Labelled photos from "texas_tortoise_composite", an image-classification folder in csekharan/tortoise-predictor. The possible labels are: blank, other animal, tortoise.

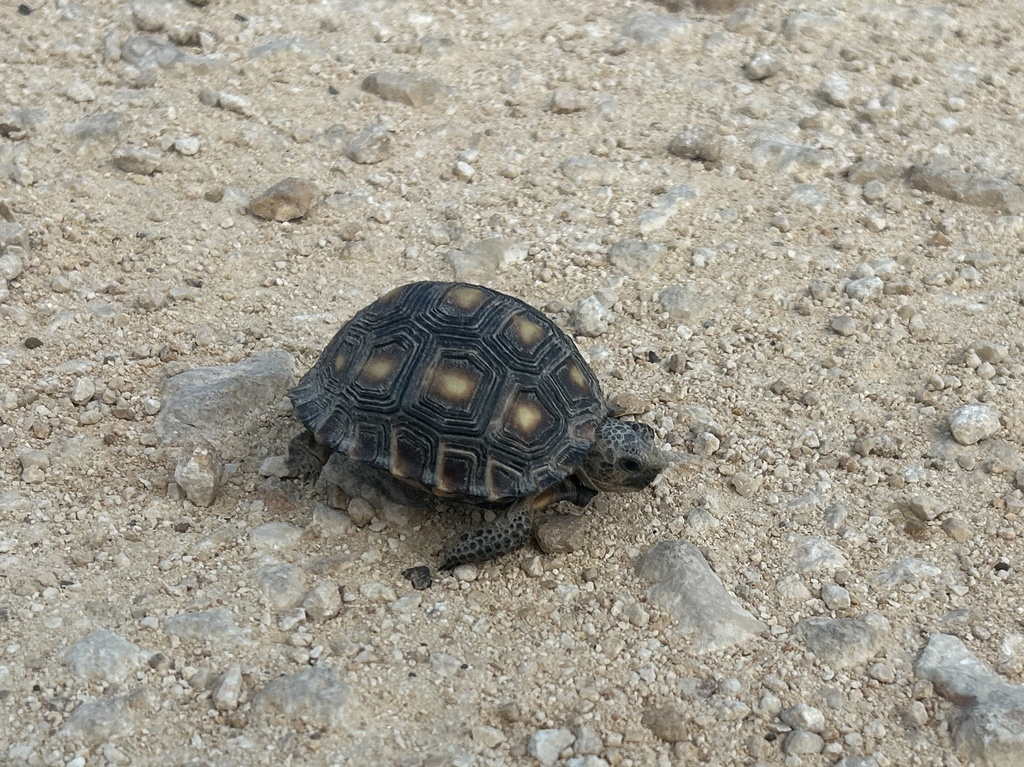
Label: tortoise

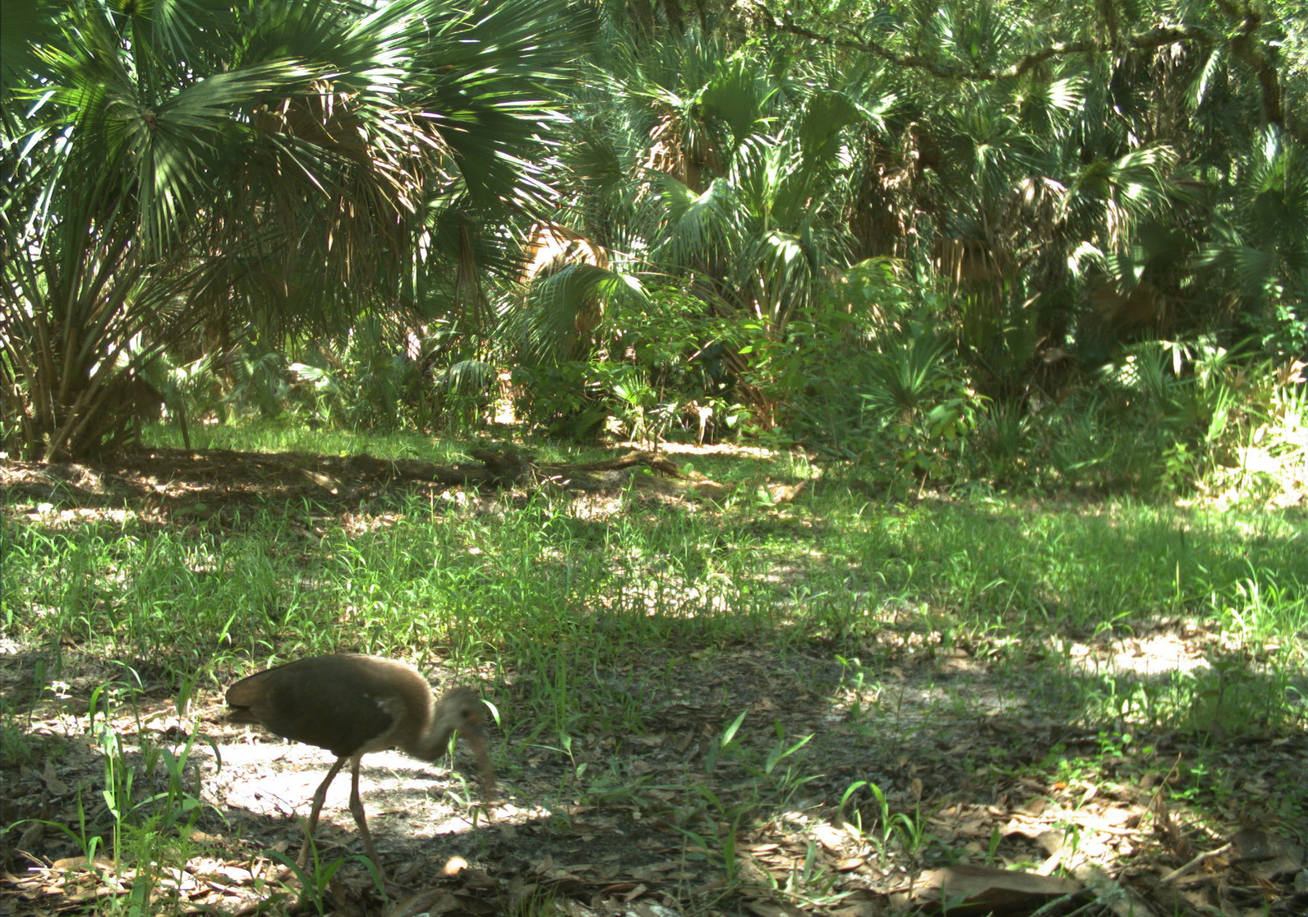
Label: other animal

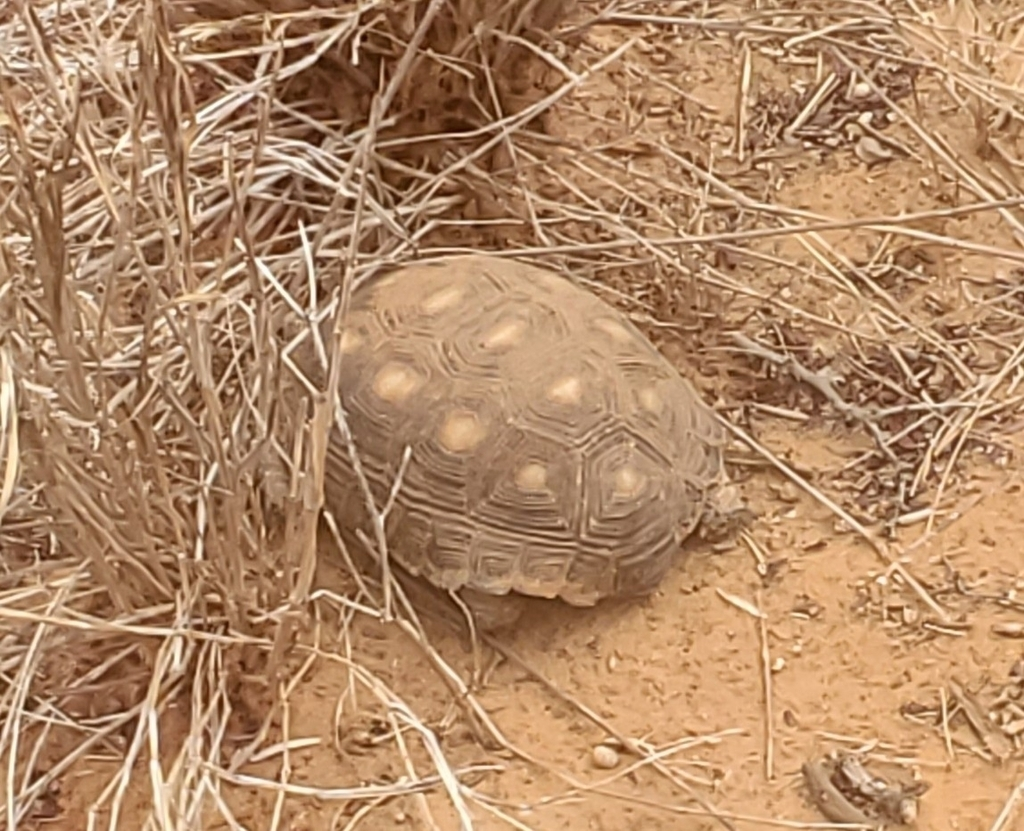
Label: tortoise

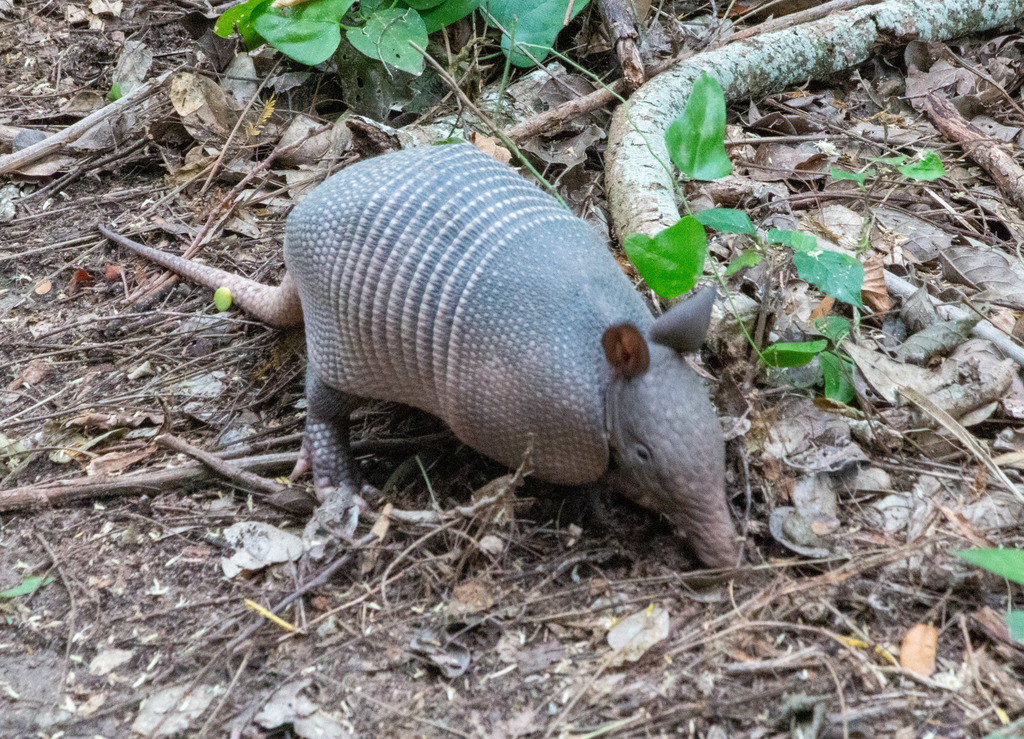
Label: other animal

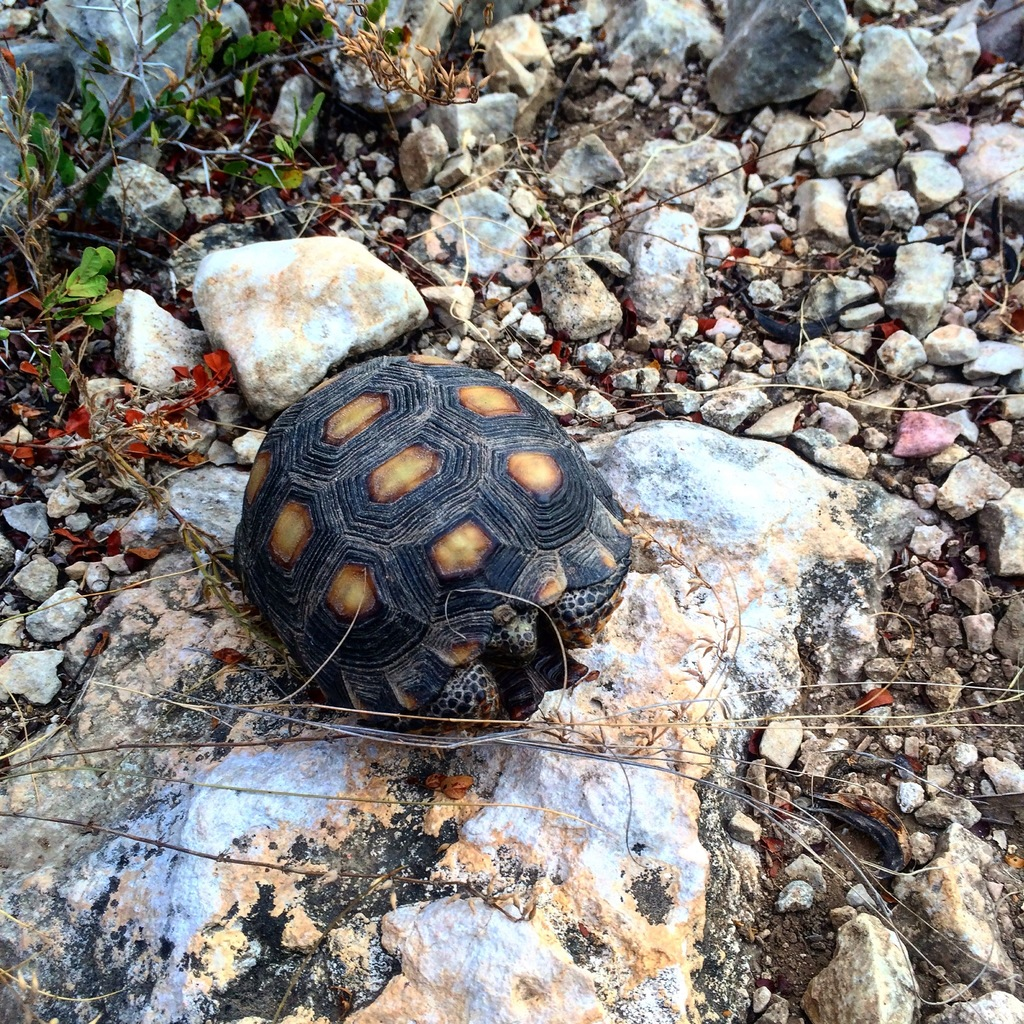
Label: tortoise

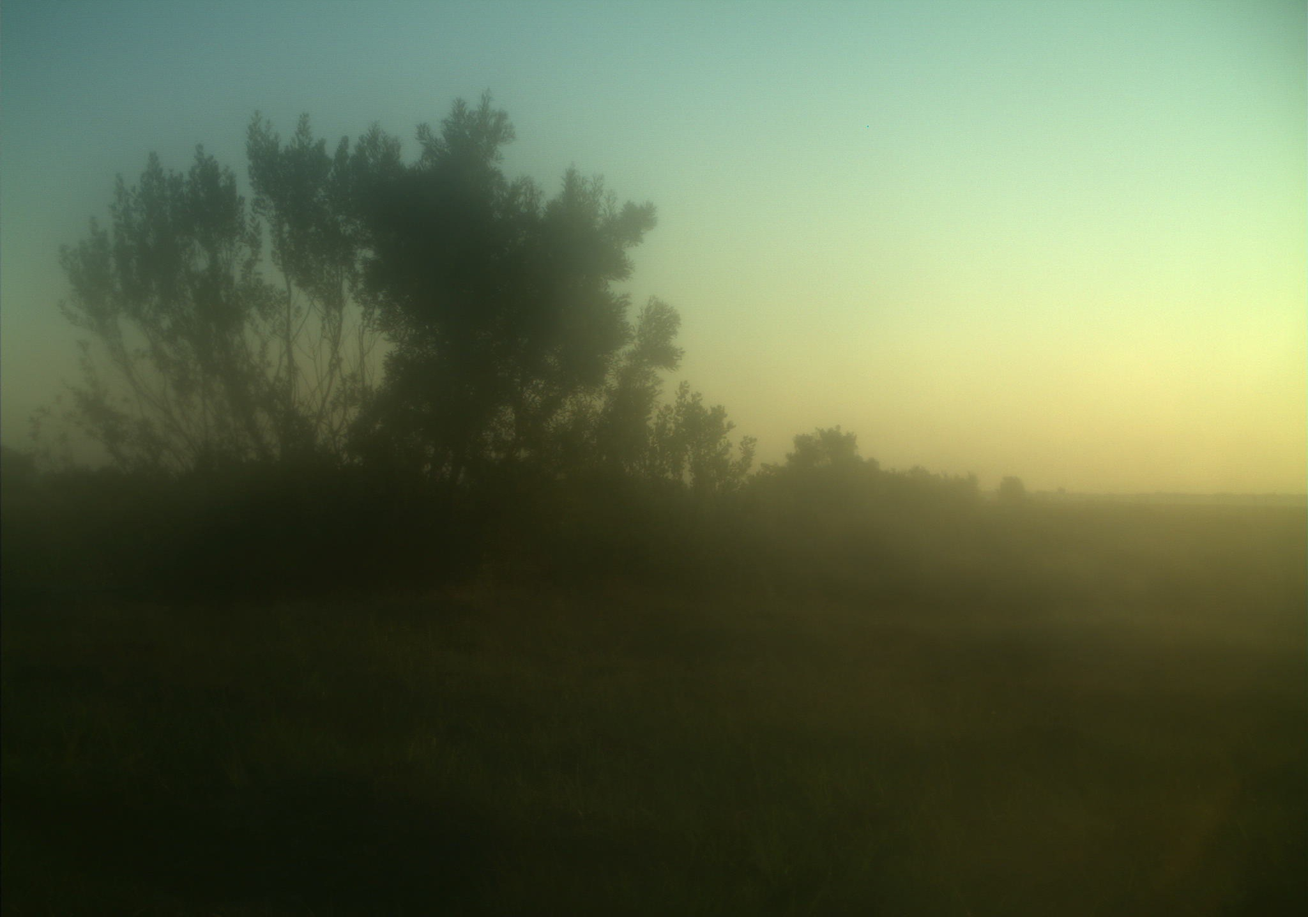
Label: blank
